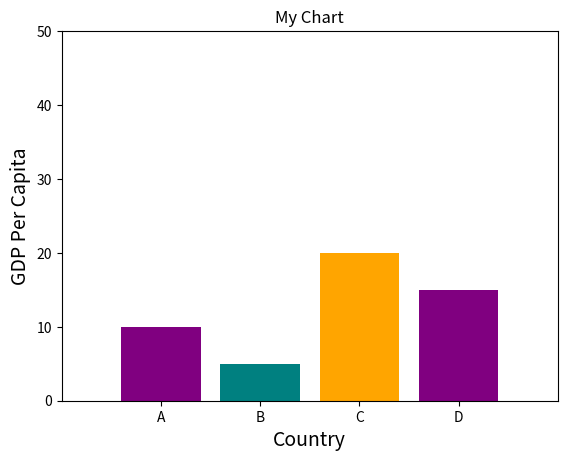

The script that saved this image:
import matplotlib.pyplot as plt

# Data
x = ['A', 'B', 'C', 'D']
y = [10, 5, 20, 15]
colors = ['purple', 'teal', 'orange']


# Create a bar chart
plt.bar(x, y,color=colors)

# Create a line plot

# Set x and y axis limits
plt.xlim(-1, 4)
plt.ylim(0, 50)

# Set chart title and axis labels
plt.title('My Chart')
plt.xlabel('Country', fontsize=14)
plt.ylabel('GDP Per Capita', fontsize=14)

# Save chart as PNG image
plt.savefig('my_chart1.png')
